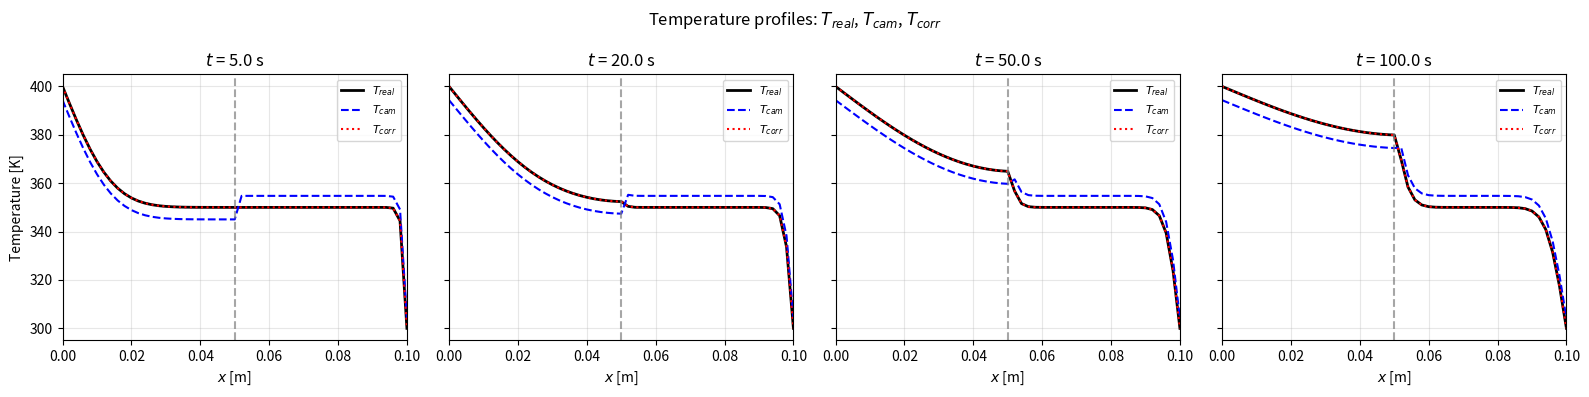
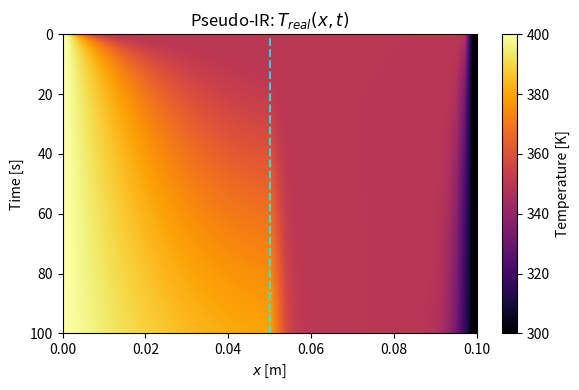
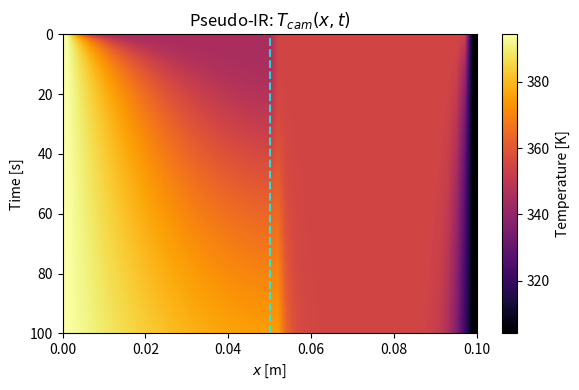
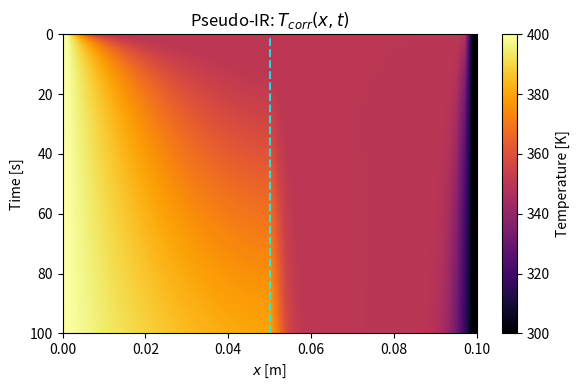

Reproduce these figures in Python, in order.
"""
1D Transient Heat Conduction + IR Camera Simulation + Emissivity Correction
一维瞬态导热 + 红外相机测量模拟 + 发射率修正

Teaching-oriented numerical simulation.
"""

import numpy as np
import matplotlib.pyplot as plt


# PARAMETERS (easy to modify)

# Geometry
L1 = 0.05          # Length of material A [m]
L2 = 0.05          # Length of material B [m]
N = 51             # Number of grid points (fewer = faster, 51 is enough for teaching)

# Material A: k [W/(m·K)], rho [kg/m³], cp [J/(kg·K)]
k_A, rho_A, cp_A = 50.0, 7800.0, 500.0
# Material B
k_B, rho_B, cp_B = 0.2, 1000.0, 2000.0

# Boundary and initial
Thot = 400.0       # Hot end temperature [K]
Tcold = 300.0      # Cold end temperature [K]
T0 = 350.0         # Initial uniform temperature [K]

# Time
t_end = 100.0      # Simulation end time [s]
num_time_steps = 1500   # Fewer steps = faster (dt must still satisfy stability)
plot_times = [5.0, 20.0, 50.0, 100.0]  # Times at which to plot profiles

# Emissivity
epsilon_real_A = 0.85   # Real emissivity material A
epsilon_real_B = 0.95   # Real emissivity material B
epsilon_set = 0.90      # Emissivity assumed by camera (wrong)

# Physics
sigma_sb = 5.670374419e-8   # Stefan–Boltzmann constant [W/(m²·K⁴)]


def setup_grid(L1, L2, N):
    """
    Create 1D spatial grid for two-layer domain [0, L1+L2].
    建立一维空间网格 [0, L1+L2]。
    """
    L_total = L1 + L2
    x = np.linspace(0, L_total, N)
    dx = x[1] - x[0]
    return x, dx, L_total


def assign_material_properties(x, L1, L2,
                               k_A, rho_A, cp_A, k_B, rho_B, cp_B,
                               epsilon_real_A, epsilon_real_B):
    """
    Assign k, rho*cp, and epsilon_real at each grid point.
    Interface: properties change at x = L1.
    在每个网格点赋予 k、rho*cp 和 epsilon_real；界面在 x=L1。
    """
    N = len(x)
    k = np.where(x <= L1, k_A, k_B)
    rho_cp = np.where(x <= L1, rho_A * cp_A, rho_B * cp_B)
    alpha = k / rho_cp   # Thermal diffusivity 热扩散率
    epsilon_real = np.where(x <= L1, epsilon_real_A, epsilon_real_B)
    return k, rho_cp, alpha, epsilon_real


def solve_heat_conduction(x, dx, k, rho_cp, Thot, Tcold, T0, t_end, num_time_steps):
    """
    Solve 1D transient heat conduction using explicit FDM.
    Equation: rho*cp*dT/dt = d/dx(k*dT/dx).
    Interface handled by harmonic-mean thermal conductance.
    显式有限差分求解一维瞬态导热，界面处 k 用调和平均。
    """
    N = len(x)
    dt = t_end / num_time_steps

    # Harmonic mean of k at cell faces (for flux) 界面导热系数调和平均
    k_half = np.zeros(N + 1)
    k_half[0], k_half[-1] = k[0], k[-1]
    for i in range(1, N):
        if k[i] != 0 and k[i - 1] != 0:
            k_half[i] = 2 * k[i] * k[i - 1] / (k[i] + k[i - 1])
        else:
            k_half[i] = 0.5 * (k[i] + k[i - 1])

    T = np.full(N, T0, dtype=float)
    T[0], T[-1] = Thot, Tcold   # Boundary conditions 边界条件

    # Time history for selected indices (all points, all steps for colormap)
    T_history = np.zeros((N, num_time_steps + 1))
    T_history[:, 0] = T.copy()

    # Stability: dt <= min(dx^2/(2*alpha)); use 0.5 factor for safety
    alpha = k / rho_cp
    dt_stable = 0.4 * dx**2 / np.max(alpha)
    if dt > dt_stable:
        raise ValueError(
            f"Unstable: dt={dt:.2e} > dt_stable={dt_stable:.2e}. "
            "Increase num_time_steps or decrease N."
        )

    for n in range(1, num_time_steps + 1):
        t = n * dt
        T_new = T.copy()
        for i in range(1, N - 1):
            # Fluxes at i+1/2 and i-1/2
            F_plus = k_half[i + 1] * (T[i + 1] - T[i]) / dx
            F_minus = k_half[i] * (T[i] - T[i - 1]) / dx
            dT_dt = (F_plus - F_minus) / (dx * rho_cp[i])
            T_new[i] = T[i] + dT_dt * dt
        T_new[0], T_new[-1] = Thot, Tcold
        T = T_new
        T_history[:, n] = T.copy()

    t_array = np.linspace(0, t_end, num_time_steps + 1)
    return T_history, t_array, dt


def compute_radiation_intensity(T_real, epsilon_real, sigma_sb):
    """
    True radiation intensity: I = epsilon_real * sigma * T^4.
    真实辐射强度 I = ε_real * σ * T^4。
    """
    # epsilon_real (N,) broadcasts over time with T_real (N, n_steps)
    eps = np.asarray(epsilon_real).reshape(-1, 1) if T_real.ndim == 2 else epsilon_real
    I = eps * sigma_sb * (T_real ** 4)
    return I


def compute_camera_temperature(I, epsilon_set, sigma_sb):
    """
    Camera infers temperature using wrong emissivity: T_cam = (I/(epsilon_set*sigma))^0.25.
    相机用错误发射率反算温度。
    """
    denom = epsilon_set * sigma_sb
    denom = np.maximum(denom, 1e-20)  # Avoid division by zero
    T_cam = (I / denom) ** 0.25
    return T_cam


def emissivity_correction(T_cam, epsilon_set, epsilon_real):
    """
    Theoretical correction: T_corr = (epsilon_set/epsilon_real)^0.25 * T_cam.
    理论修正公式。
    """
    eps_real = np.asarray(epsilon_real).reshape(-1, 1) if T_cam.ndim == 2 else epsilon_real
    ratio = np.maximum(epsilon_set / np.maximum(eps_real, 1e-10), 1e-10)
    T_corr = (ratio ** 0.25) * T_cam
    return T_corr


def plot_temperature_profiles(x, T_history, t_array, plot_times,
                              T_cam_history, T_corr_history,
                              L1, L2):
    """
    Plot T_real, T_cam, T_corr at several time steps (same axes for comparison).
    在若干时刻绘制 T_real、T_cam、T_corr 对比。
    """
    L_total = L1 + L2
    n_plots = len(plot_times)
    fig, axes = plt.subplots(1, n_plots, figsize=(4 * n_plots, 4), sharey=True)
    if n_plots == 1:
        axes = [axes]

    for idx, t_plot in enumerate(plot_times):
        # Find time index closest to t_plot
        i_t = np.argmin(np.abs(t_array - t_plot))
        t_actual = t_array[i_t]

        ax = axes[idx]
        ax.plot(x, T_history[:, i_t], 'k-', lw=2, label='$T_{real}$')
        ax.plot(x, T_cam_history[:, i_t], 'b--', lw=1.5, label='$T_{cam}$')
        ax.plot(x, T_corr_history[:, i_t], 'r:', lw=1.5, label='$T_{corr}$')
        ax.axvline(L1, color='gray', ls='--', alpha=0.7)
        ax.set_xlabel('$x$ [m]')
        ax.set_title(f'$t$ = {t_actual:.1f} s')
        ax.legend(loc='best', fontsize=8)
        ax.grid(True, alpha=0.3)
        ax.set_xlim(0, L_total)

    axes[0].set_ylabel('Temperature [K]')
    fig.suptitle('Temperature profiles: $T_{real}$, $T_{cam}$, $T_{corr}$', fontsize=12)
    plt.tight_layout()
    return fig


def plot_IR_colormap(x, t_array, T_field, title, L1, L2):
    """
    Pseudo-IR colormap: imshow with cmap='inferno'.
    x horizontal, time vertical (t increasing downward).
    伪红外热图：x 为横轴，时间纵轴（向下增加）。
    """
    L_total = L1 + L2
    fig, ax = plt.subplots(figsize=(6, 4))
    # imshow: first dim is y (time), second is x (space)
    extent = [x[0], x[-1], t_array[-1], t_array[0]]  # t top=0, bottom=t_end
    im = ax.imshow(T_field, aspect='auto', extent=extent, cmap='inferno',
                   interpolation='bilinear')
    ax.axvline(L1, color='cyan', ls='--', alpha=0.8)
    ax.set_xlabel('$x$ [m]')
    ax.set_ylabel('Time [s]')
    ax.set_title(title)
    plt.colorbar(im, ax=ax, label='Temperature [K]')
    plt.tight_layout()
    return fig


def main():
    """Run full pipeline: grid -> properties -> solve -> IR -> correct -> plot."""
    # Grid
    x, dx, L_total = setup_grid(L1, L2, N)
    k, rho_cp, alpha, epsilon_real = assign_material_properties(
        x, L1, L2, k_A, rho_A, cp_A, k_B, rho_B, cp_B,
        epsilon_real_A, epsilon_real_B
    )

    # Solve heat conduction 求解导热
    T_history, t_array, dt = solve_heat_conduction(
        x, dx, k, rho_cp, Thot, Tcold, T0, t_end, num_time_steps
    )
    # T_history shape: (N, num_time_steps+1); need (time, space) for imshow
    T_real_imshow = T_history.T   # (time, space)

    # IR camera simulation: I from T_real, then T_cam from I
    # epsilon_real is (N,) so we broadcast over time
    I_history = compute_radiation_intensity(T_history, epsilon_real, sigma_sb)
    T_cam_history = compute_camera_temperature(I_history, epsilon_set, sigma_sb)
    T_corr_history = emissivity_correction(T_cam_history, epsilon_set, epsilon_real)

    T_cam_imshow = T_cam_history.T
    T_corr_imshow = T_corr_history.T

    # Plots: temperature profiles at selected times
    fig_profiles = plot_temperature_profiles(
        x, T_history, t_array, plot_times,
        T_cam_history, T_corr_history, L1, L2
    )
    fig_profiles.savefig('temperature_profiles.png', dpi=150, bbox_inches='tight')
    plt.show()

    # Pseudo-IR colormaps
    fig_real = plot_IR_colormap(x, t_array, T_real_imshow,
                               'Pseudo-IR: $T_{real}(x,t)$', L1, L2)
    fig_real.savefig('colormap_T_real.png', dpi=150, bbox_inches='tight')

    fig_cam = plot_IR_colormap(x, t_array, T_cam_imshow,
                               'Pseudo-IR: $T_{cam}(x,t)$', L1, L2)
    fig_cam.savefig('colormap_T_cam.png', dpi=150, bbox_inches='tight')

    fig_corr = plot_IR_colormap(x, t_array, T_corr_imshow,
                                'Pseudo-IR: $T_{corr}(x,t)$', L1, L2)
    fig_corr.savefig('colormap_T_corr.png', dpi=150, bbox_inches='tight')

    plt.show()
    print("Done. Check temperature_profiles.png and colormap_*.png.")


if __name__ == "__main__":
    main()
